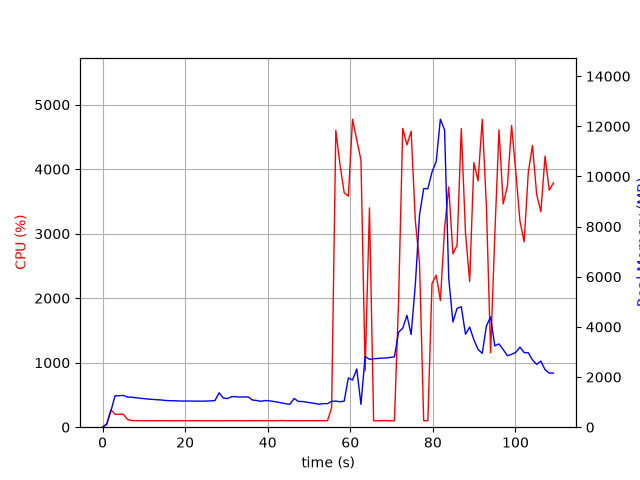

The file beside this chart, header and first rows:
elapsed_time, nproc, cpu, mem_real, mem_virtual
3.933906555175781e-05, 1, 0.0, 6.805, 3185
1.006, 1, 52.7, 108.6, 774.8
2.013, 1, 270.1, 636.7, 4758
3.021, 1, 200.5, 1251, 5420
4.028, 1, 199.5, 1255, 5420
5.037, 1, 200.2, 1269, 5456
6.045, 1, 120.0, 1203, 5456
7.053, 1, 102.2, 1196, 5456
8.06, 1, 101.2, 1175, 5456
9.067, 1, 101.3, 1155, 5456
10.07, 1, 100.3, 1139, 5456
11.08, 1, 101.2, 1120, 5456
12.09, 1, 100.2, 1111, 5456
13.1, 1, 100.3, 1095, 5456
14.11, 1, 100.1, 1088, 5456
15.11, 1, 100.1, 1068, 5456
16.12, 1, 100.2, 1059, 5456
17.13, 1, 100.0, 1055, 5456
18.14, 1, 99.1, 1051, 5456
19.15, 1, 100.1, 1043, 5456
20.16, 1, 100.0, 1043, 5456
21.17, 1, 100.1, 1043, 5456
22.18, 1, 101.1, 1041, 5456
23.19, 1, 100.1, 1041, 5456
24.2, 1, 99.1, 1037, 5456
25.21, 1, 100.1, 1043, 5456
26.22, 1, 100.0, 1049, 5456
27.22, 1, 99.0, 1063, 5456
28.23, 1, 100.1, 1372, 5808
29.24, 1, 100.1, 1164, 5808
30.25, 1, 101.1, 1142, 5808
31.26, 1, 101.9, 1220, 5808
32.27, 1, 100.1, 1216, 5808
33.28, 1, 100.0, 1199, 5808
34.29, 1, 100.0, 1208, 5808
35.3, 1, 100.1, 1207, 5808
36.31, 1, 101.0, 1085, 5808
37.32, 1, 101.1, 1065, 5808
38.33, 1, 100.1, 1034, 5808
39.34, 1, 100.1, 1063, 5808
40.35, 1, 102.0, 1054, 5808
41.35, 1, 100.2, 1029, 5808
42.36, 1, 101.1, 1003, 5808
43.37, 1, 104.0, 968, 5808
44.38, 1, 101.0, 933.9, 5808
45.39, 1, 101.0, 915.9, 5808
46.4, 1, 101.1, 1146, 5808
47.41, 1, 100.0, 1029, 5808
48.42, 1, 100.1, 1024, 5808
49.43, 1, 101.1, 996.7, 5808
50.44, 1, 100.1, 974.4, 5808
51.45, 1, 101.0, 944.6, 5808
52.45, 1, 102.1, 918.3, 5808
53.46, 1, 100.2, 940.3, 5808
54.47, 1, 102.1, 937.8, 5808
55.48, 1, 300.3, 1033, 6164
56.49, 1, 4602, 1041, 6164
57.5, 1, 4072, 1015, 6180
58.52, 1, 3634, 1039, 6764
59.53, 1, 3581, 1964, 8044
... 49 more rows
